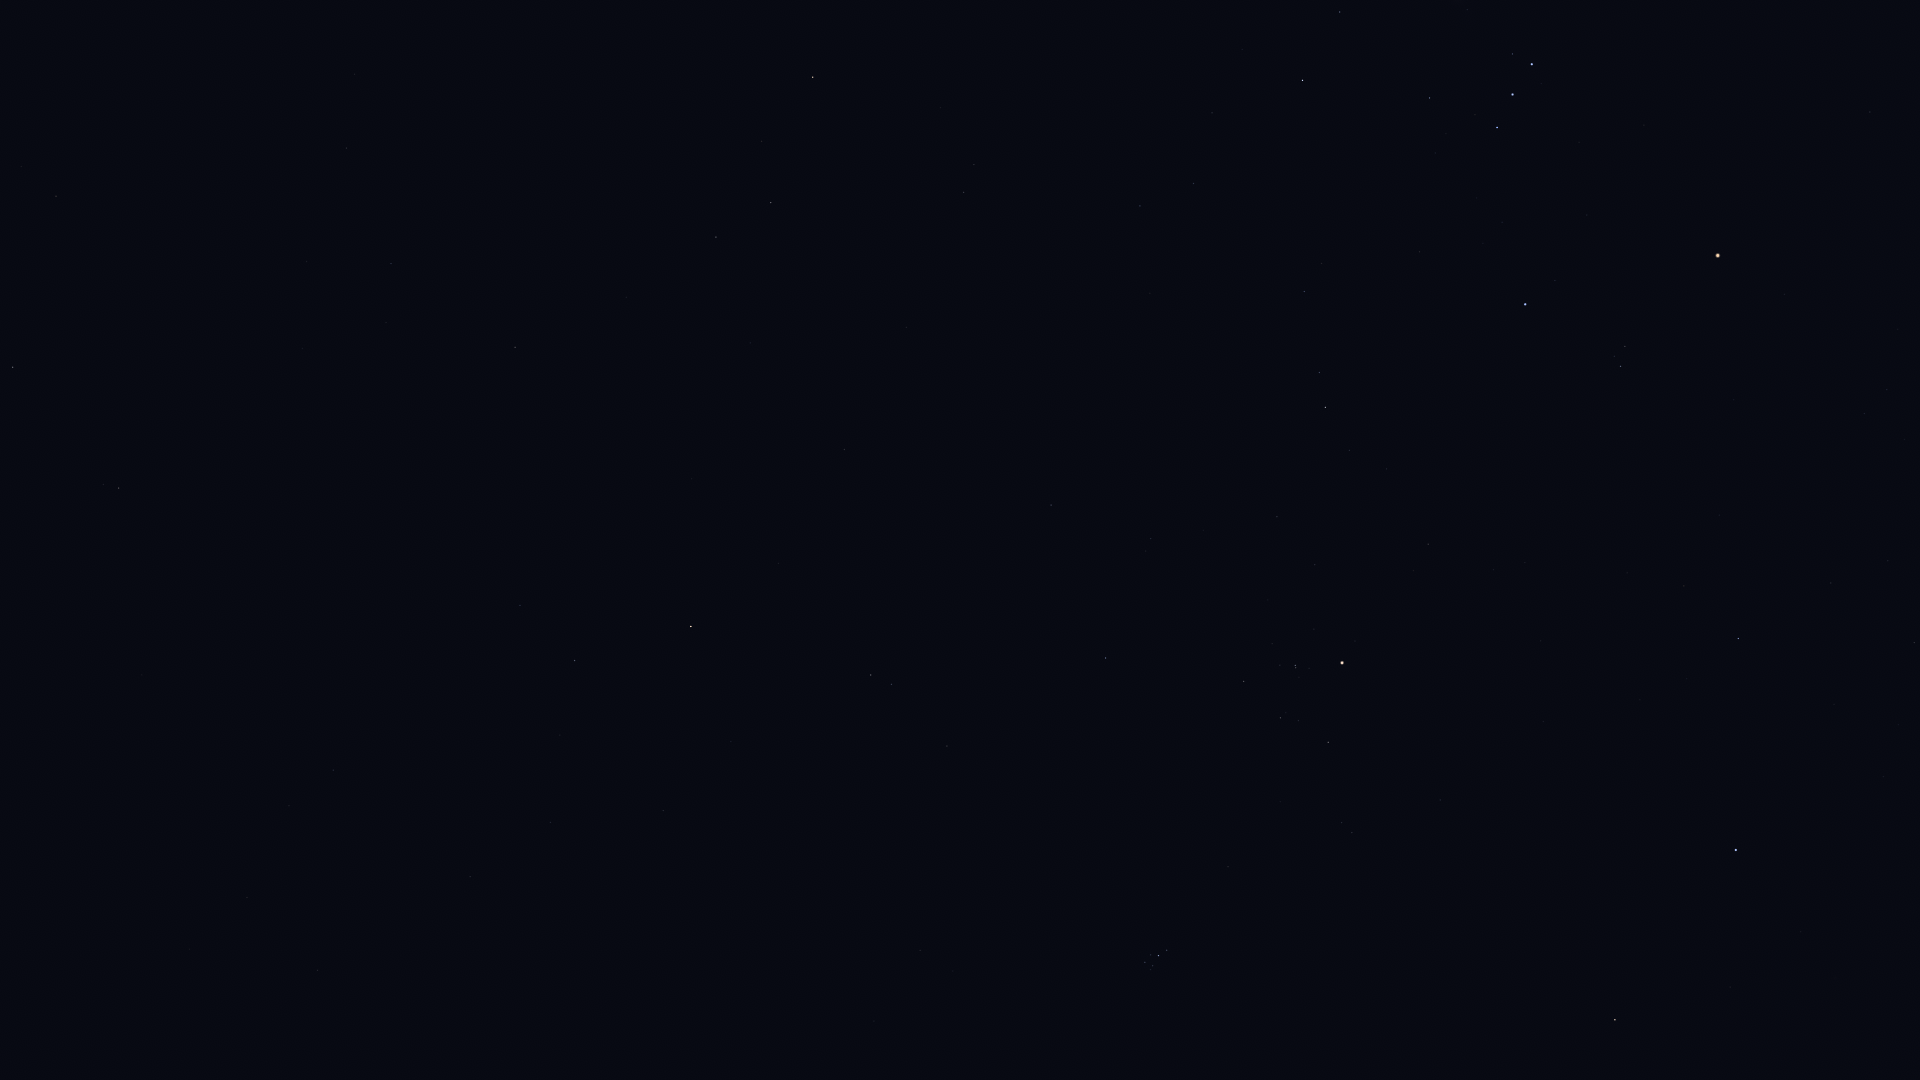

Source data for this figure (header and first rows):
Star_ID, Name, X, Y
5737, Revati, 111, 1039
7007, HIP 7007, 189, 949
7884, HIP 7884, 247, 898
8198, Torcular, 317, 970
8645, Baten Kaitos, 119, 488
8833, HIP 8833, 289, 806
9487, Alrescha, 333, 770
10826, Mira, 367, 586
12093, HIP 12093, 560, 735
12706, Kaffaljidhma, 574, 661
12843, HIP 12843, 346, 148
12961, Koeia, 308, 34
15474, Angetenar, 354, 74
13701, Azha, 515, 347
14135, Menkar, 691, 627
13993, Ayeyarwady, 408, 56
14838, Botein, 920, 950
15197, Zibal, 626, 297
15900, HIP 15900, 871, 675
16537, Ran, 716, 237
17378, Rana, 771, 203
17489, Celaeno, 1146, 967
17499, Electra, 1145, 962
17531, Taygeta, 1150, 970
17573, Maia, 1153, 966
17579, Asterope, 1155, 970
17608, Merope, 1151, 955
17702, Alcyone, 1158, 956
17847, Atlas, 1781, 650
17851, Pleione, 1168, 952
18543, Zaurak, 813, 77
18724, HIP 18724, 1105, 658
19587, Beid, 963, 192
19849, Keid, 974, 165
20205, Prima Hyadum, 1243, 681
20455, Secunda Hyadum, 1280, 718
20648, HIP 20648, 1298, 721
20889, Ain, 1328, 742
20894, Chamukuy, 1295, 665
21109, Hoggar, 1196, 400
21421, Aldebaran, 1342, 663
21444, HIP 21444, 1140, 206
21881, HIP 21881, 1440, 800
22109, HIP 22109, 1193, 184
22449, Tabit, 1325, 407
22701, HIP 22701, 1212, 113
22730, HIP 22730, 1300, 295
23015, Hassaleh, 1615, 1020
23875, Cursa, 1302, 80
25336, Bellatrix, 1525, 304
25428, Elnath, 1736, 850
25930, Mintaka, 1497, 128
26207, Meissa, 1620, 366
26311, Alnilam, 1512, 95
26451, Tianguan, 1738, 639
26727, Alnitak, 1532, 64
27913, HIP 27913, 1831, 583
27989, Betelgeuse, 1718, 256
28614, HIP 28614, 1784, 294
28716, HIP 28716, 1888, 561
... 5 more rows
